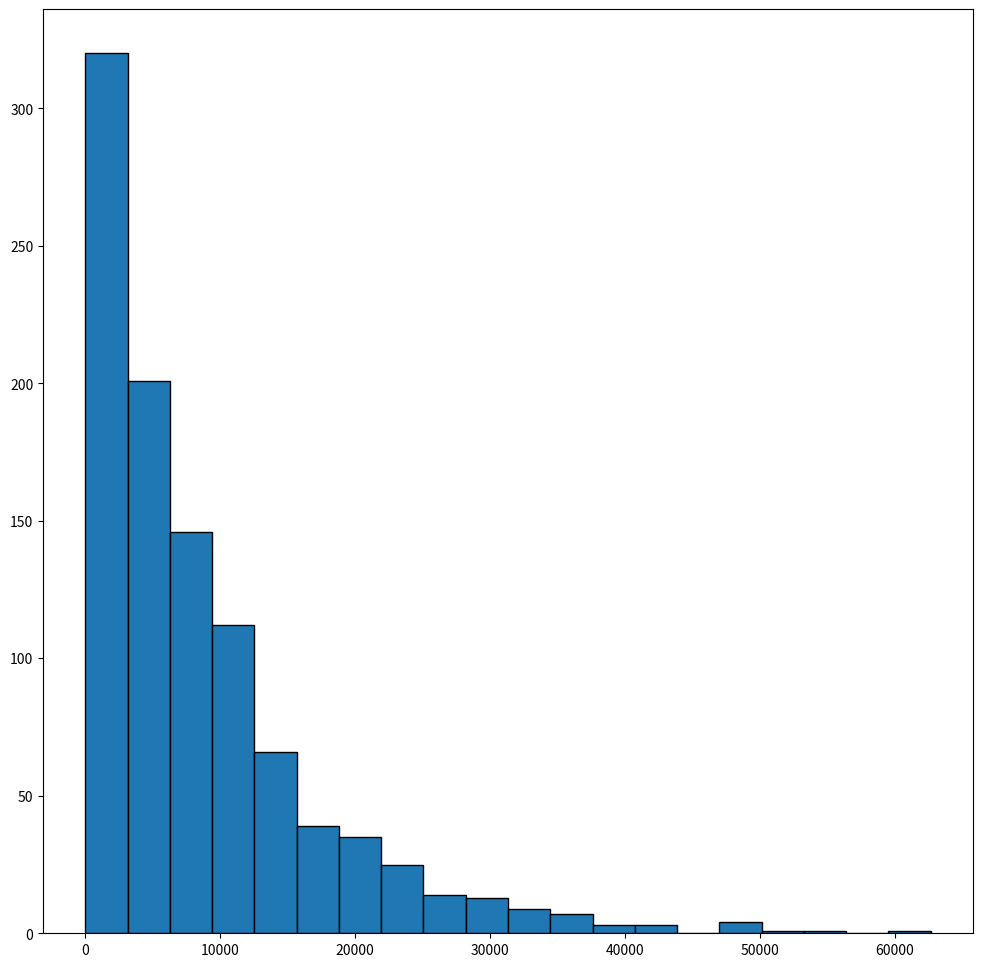
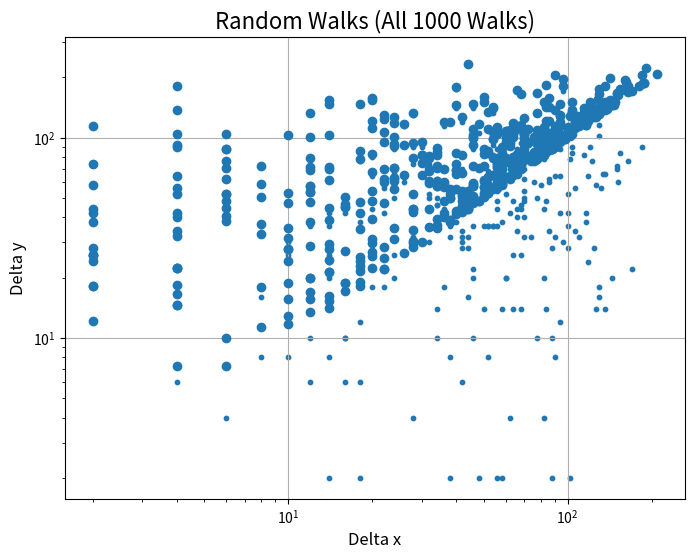

The script that saved these images, in order:
# -*- coding: utf-8 -*-
"""
Created on Thu Dec 26 22:51:30 2024

[redacted]
"""

import numpy as np
import matplotlib.pyplot as plt


num_steps = 4000
num_walks = 1000

def get_trajectory_vectorized(num_walks, num_steps):
    """
    

    Parameters
    ----------
    num_steps : int
    
    Generate a random walk trajectory with the given number of steps

    Returns
    -------
    tuple: containing the x and y coordinates of the random walker

    """
    x_step = np.random.choice([-1, 1], size=(num_walks, num_steps))
    y_step = np.random.choice([-1, 1], size=(num_walks, num_steps))
    
    x_positions = np.cumsum(x_step, axis=1)    
    y_positions = np.cumsum(y_step, axis=1)

    return x_positions, y_positions

def get_walks(num_walks, num_steps):
    
    all_x, all_y = get_trajectory_vectorized(num_walks, num_steps)
    x_final = all_x[:, -1]
    y_final = all_y[:, -1]
    displacement = np.sqrt(x_final**2 + y_final**2)
    
    plt.figure(figsize=(12, 12))
    
    #for i in range(num_walks):
       # plt.scatter(all_x[i], all_y[i], label=f'Walk {i+1}')
        
    plt.hist(displacement**2, bins=20, edgecolor='black')
    plt.figure(figsize=(8, 6))
    plt.loglog(x_final, displacement, marker='o', linestyle='None')
    
    plt.title('Random Walks (All 1000 Walks)', fontsize=16)
    plt.xlabel('Walk', fontsize=12)
    plt.ylabel('Displacement', fontsize=12)
    plt.axhline(0, color='gray', linestyle='--', linewidth=0.8)
   #plt.axvline(0, color='gray', linestyle='--', linewidth=0.8)
    plt.grid(True)
    plt.show()

    return x_final, y_final, displacement

    
x_final, y_final, displacement = get_walks(num_walks, num_steps)   
    
plt.scatter(x_final, y_final,s=10)    
plt.xlabel('Delta x')
plt.ylabel("Delta y")

plt.grid(True)    
mean_walk = np.mean(displacement**2)